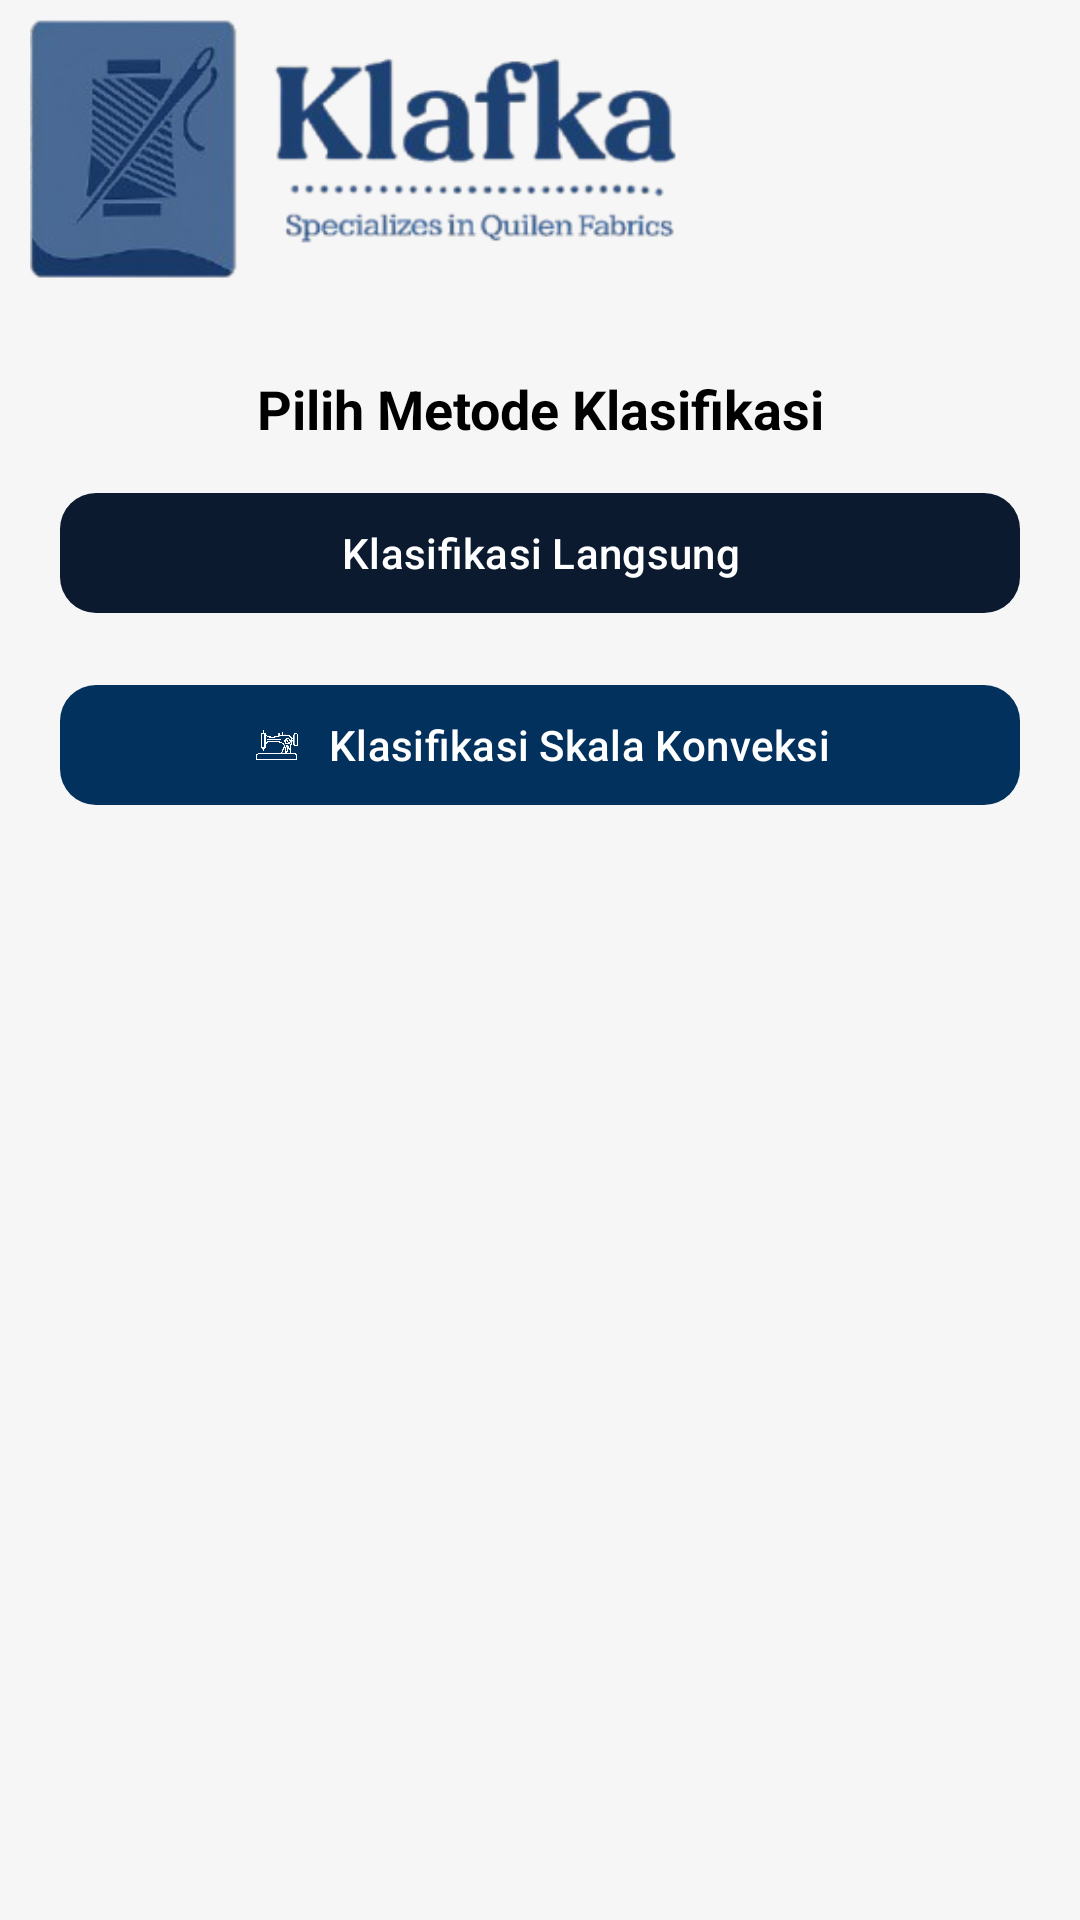

The Android layout XML behind this screen, and the referenced resources:
<!-- AndroidManifest.xml: application theme Theme.Klafka -->
<!-- res/layout/fragment_klasifikasi.xml -->
<?xml version="1.0" encoding="utf-8"?>
<ScrollView xmlns:android="http://schemas.android.com/apk/res/android"
    xmlns:app="http://schemas.android.com/apk/res-auto"
    android:layout_width="match_parent"
    android:layout_height="match_parent"
    android:background="@color/secondary_shade_8">

    <LinearLayout
        android:layout_width="match_parent"
        android:layout_height="wrap_content"
        android:orientation="vertical"
        >

        <ImageView
            android:id="@+id/logoImage"
            android:layout_width="217dp"
            android:layout_height="100dp"
            android:layout_marginBottom="24dp"
            android:layout_marginLeft="10dp"
            android:contentDescription="@string/logo"
            android:src="@drawable/klafkakain" />

        <TextView
            android:layout_width="match_parent"
            android:layout_height="wrap_content"
            android:text="Pilih Metode Klasifikasi"
            android:textAlignment="center"
            android:textStyle="bold"
            android:textSize="18sp"
            android:textColor="@color/primary_black"
            android:layout_marginBottom="12dp" />

        
        <com.google.android.material.button.MaterialButton
            android:id="@+id/btnKlasifikasiLangsung"
            android:layout_width="match_parent"
            android:layout_height="wrap_content"
            android:text="Klasifikasi Langsung"
            android:textColor="@color/primary_white"
            app:icon="@drawable/ic_camera"
            app:iconPadding="8dp"
            app:iconGravity="textStart"
            app:cornerRadius="12dp"
            app:iconTint="@color/primary_white"
            app:backgroundTint="@color/secondary_shade_1"
            android:layout_marginBottom="16dp"
            android:layout_marginLeft="20dp"
            android:layout_marginRight="20dp"
            />

        
        <com.google.android.material.button.MaterialButton
            android:id="@+id/btnKlasifikasiKonveksi"
            android:layout_width="match_parent"
            android:layout_height="wrap_content"
            android:text="Klasifikasi Skala Konveksi"
            android:textColor="@color/primary_white"
            app:icon="@drawable/ic_konveksi"
            app:iconPadding="8dp"
            app:iconGravity="textStart"
            app:cornerRadius="12dp"
            android:layout_marginRight="20dp"
            android:layout_marginLeft="20dp"
            app:iconTint="@color/primary_white"
            app:backgroundTint="@color/secondary_blue_2" />
    </LinearLayout>
</ScrollView>
<!-- resources referenced by this layout -->
<resources>
  <color name="primary_black">#000000</color>
  <color name="primary_white">#FFFFFFFF</color>
  <color name="secondary_blue_2">#02315D</color>
  <color name="secondary_shade_1">#0C1A30</color>
  <color name="secondary_shade_8">#F6F6F6</color>
  <!-- drawable ic_konveksi: png bitmap (drawable, 32303 bytes) -->
  <!-- drawable klafkakain: png bitmap (drawable, 45537 bytes) -->
  <string name="logo">Logo</string>
  <style name="Theme.Klafka" parent="Base.Theme.Klafka" />
  <style name="Base.Theme.Klafka" parent="Theme.Material3.DayNight.NoActionBar">
          
          <item name="colorPrimary">@color/secondary_shade_8</item>
          <item name="colorSecondary">@color/primary_white</item>
          <item name="android:statusBarColor">@color/secondary_shade_8</item>
          <item name="android:windowBackground">@color/secondary_shade_8</item>
      </style>
</resources>
